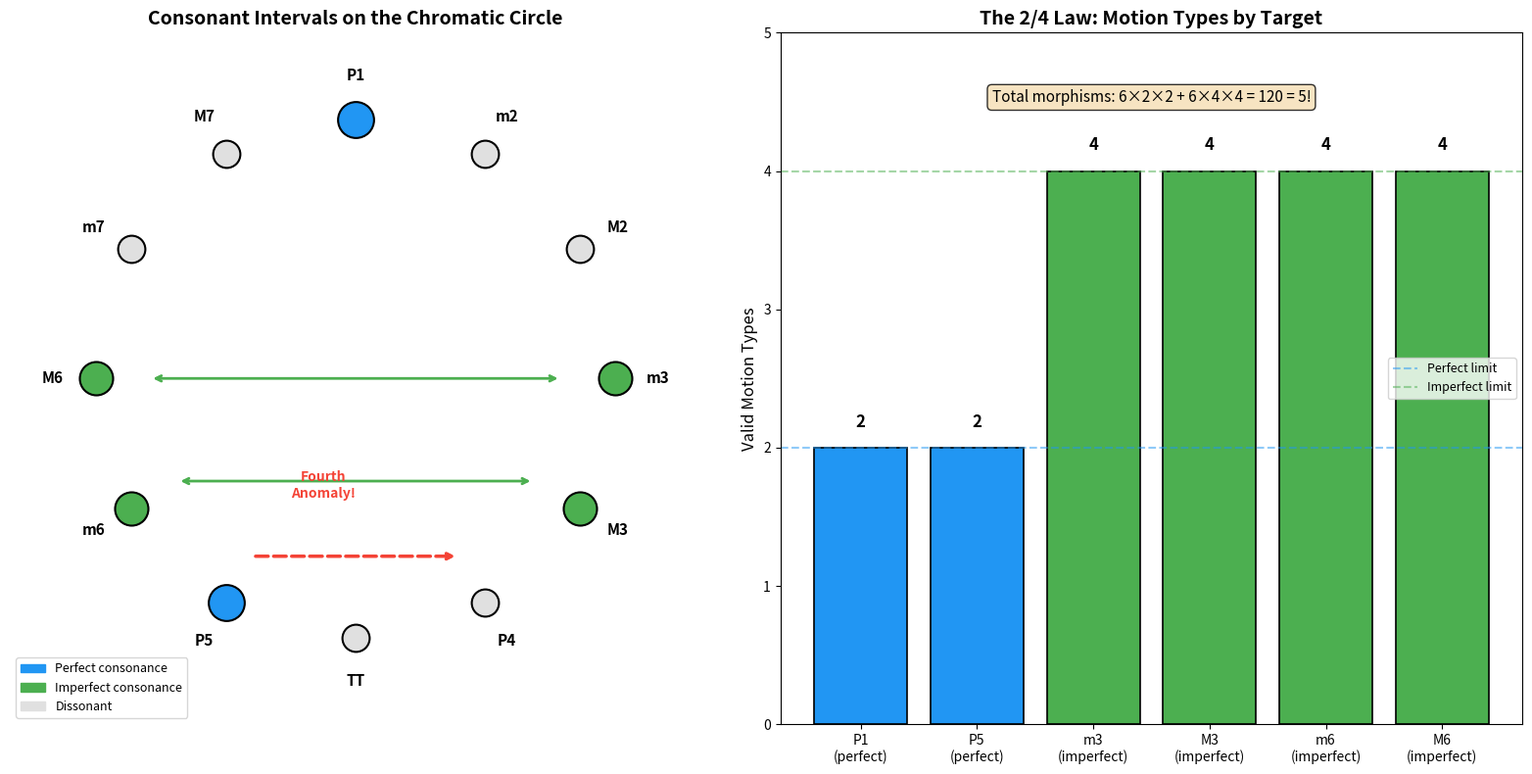

Write the Python code that produced this figure.
#!/usr/bin/env python3
"""
Counterpoint Category Theory — Numerical Demonstrations

Demonstrates the key results from the Lean formalization:
1. The Fourth Anomaly (consonance inversion asymmetry)
2. The 2/4 Law (morphism counting)
3. Contrary Motion Completeness
4. Consonance Distance Preorder
"""

# --- Consonant Intervals ---
CONSONANT = {0, 3, 4, 7, 8, 9}
PERFECT = {0, 7}
IMPERFECT = {3, 4, 8, 9}
INTERVAL_NAMES = {
    0: "Unison", 1: "m2", 2: "M2", 3: "m3", 4: "M3",
    5: "P4", 6: "Tritone", 7: "P5", 8: "m6", 9: "M6",
    10: "m7", 11: "M7"
}


def neg_mod12(i: int) -> int:
    return (-i) % 12


def circle_distance(i: int) -> int:
    v = i % 12
    return min(v, 12 - v)


def demo_fourth_anomaly():
    """Demonstrate the Fourth Anomaly: consonance is NOT closed under negation."""
    print("=" * 60)
    print("DEMO 1: The Fourth Anomaly")
    print("=" * 60)
    print(f"\nConsonant intervals: {sorted(CONSONANT)}")
    print(f"  Names: {[INTERVAL_NAMES[i] for i in sorted(CONSONANT)]}")
    print(f"\nNegations (inversions mod 12):")
    for i in sorted(CONSONANT):
        ni = neg_mod12(i)
        status = "✓ consonant" if ni in CONSONANT else "✗ NOT consonant"
        print(f"  -{i} = {ni} ({INTERVAL_NAMES[ni]}): {status}")
    print(f"\nThe perfect fifth (7) inverts to the perfect fourth (5),")
    print(f"which is NOT consonant in first-species counterpoint.")
    print(f"Neg-stable count: {sum(1 for i in CONSONANT if neg_mod12(i) in CONSONANT)}/6")


def demo_two_four_law():
    """Demonstrate the 2/4 Law and morphism counting."""
    print("\n" + "=" * 60)
    print("DEMO 2: The 2/4 Law")
    print("=" * 60)
    motion_types = ["contrary", "oblique", "similar", "parallel"]
    print(f"\nMotion types available by target type:")
    print(f"  Perfect targets ({sorted(PERFECT)}): contrary, oblique (2 types)")
    print(f"  Imperfect targets ({sorted(IMPERFECT)}): all 4 types")
    
    total = 0
    print(f"\nMorphism count breakdown:")
    for target in sorted(CONSONANT):
        is_perfect = target in PERFECT
        n_motions = 2 if is_perfect else 4
        count = 6 * n_motions
        total += count
        ttype = "perfect" if is_perfect else "imperfect"
        print(f"  Target {target} ({INTERVAL_NAMES[target]}, {ttype}): "
              f"6 sources × {n_motions} motions = {count}")
    print(f"\nTotal morphisms: {total}")
    print(f"Note: {total} = 5! = {__import__('math').factorial(5)}")


def demo_contrary_completeness():
    """Demonstrate Contrary Motion Completeness."""
    print("\n" + "=" * 60)
    print("DEMO 3: Contrary Motion Completeness")
    print("=" * 60)
    print(f"\nFor every pair (a, b) of consonant intervals,")
    print(f"there exists a contrary-motion voice leading a → b.")
    print(f"\nExplicit witnesses (bass_step, soprano_step):")
    for a in sorted(CONSONANT):
        for b in sorted(CONSONANT):
            # Construct contrary motion: bass down, soprano up
            diff = (b - a) % 12
            bass = -1
            soprano = diff + bass  # soprano - bass = diff, so soprano = diff + bass
            # Ensure contrary: need bass < 0 and soprano > 0
            if soprano <= 0:
                soprano += 12
            change = (soprano - bass) % 12
            assert change == diff, f"Coherence failed for {a}→{b}: {change} != {diff}"
            assert bass < 0 and soprano > 0, f"Not contrary for {a}→{b}"
            print(f"  {INTERVAL_NAMES[a]:6s} → {INTERVAL_NAMES[b]:6s}: "
                  f"bass={bass:+d}, soprano={soprano:+d}")


def demo_consonance_preorder():
    """Demonstrate the consonance distance preorder."""
    print("\n" + "=" * 60)
    print("DEMO 4: Consonance Distance Preorder")
    print("=" * 60)
    print(f"\nCircle distances of consonant intervals:")
    distances = [(circle_distance(i), i) for i in sorted(CONSONANT)]
    distances.sort()
    for d, i in distances:
        bar = "█" * (d * 4)
        print(f"  {INTERVAL_NAMES[i]:6s} (i={i}): distance={d}  {bar}")
    print(f"\nOrdering: Unison ≤ {{m3, M6}} ≤ {{M3, m6}} ≤ P5")
    print(f"Inversion pairs occupy the same level (same distance).")


def demo_hexachordal_balance():
    """Demonstrate hexachordal balance."""
    print("\n" + "=" * 60)
    print("DEMO 5: Hexachordal Balance")
    print("=" * 60)
    dissonant = set(range(12)) - CONSONANT
    print(f"\nConsonant: {sorted(CONSONANT)} ({len(CONSONANT)} intervals)")
    print(f"  Names: {[INTERVAL_NAMES[i] for i in sorted(CONSONANT)]}")
    print(f"Dissonant: {sorted(dissonant)} ({len(dissonant)} intervals)")
    print(f"  Names: {[INTERVAL_NAMES[i] for i in sorted(dissonant)]}")
    print(f"\nBalance: |C| = |D| = 6 — a perfect hexachordal partition.")


def demo_non_subgroup():
    """Demonstrate that consonances don't form a subgroup."""
    print("\n" + "=" * 60)
    print("DEMO 6: Non-Subgroup Structure")
    print("=" * 60)
    print(f"\nConsonant set: {sorted(CONSONANT)}")
    print(f"Addition table (mod 12) — entries marked ✗ if not consonant:")
    header = "     " + "  ".join(f"{i:2d}" for i in sorted(CONSONANT))
    print(header)
    for a in sorted(CONSONANT):
        row = f"  {a:2d} "
        for b in sorted(CONSONANT):
            s = (a + b) % 12
            mark = "✓" if s in CONSONANT else "✗"
            row += f" {s:2d}{mark}"
        print(row)
    failures = [(a, b) for a in CONSONANT for b in CONSONANT 
                if (a + b) % 12 not in CONSONANT]
    print(f"\nNon-consonant sums: {len(failures)}/36")
    print(f"Example: 3 + 3 = 6 (tritone, not consonant)")
    print(f"But: 3 + 4 = 7 (perfect fifth IS consonant)")


if __name__ == "__main__":
    demo_fourth_anomaly()
    demo_two_four_law()
    demo_contrary_completeness()
    demo_consonance_preorder()
    demo_hexachordal_balance()
    demo_non_subgroup()
    print("\n" + "=" * 60)
    print("All demonstrations complete.")
    print("=" * 60)


#!/usr/bin/env python3
"""
Visualization: The Counterpoint Category on the Chromatic Circle

Produces a circular diagram showing:
- Consonant intervals (highlighted) on the chromatic circle
- Inversion (negation) connections
- The Fourth Anomaly (P5 → P4 breaks consonance)
"""

import matplotlib.pyplot as plt
import matplotlib.patches as mpatches
import numpy as np

INTERVAL_NAMES = {
    0: "P1", 1: "m2", 2: "M2", 3: "m3", 4: "M3",
    5: "P4", 6: "TT", 7: "P5", 8: "m6", 9: "M6",
    10: "m7", 11: "M7"
}
CONSONANT = {0, 3, 4, 7, 8, 9}
PERFECT = {0, 7}
IMPERFECT = {3, 4, 8, 9}

def plot_chromatic_circle():
    fig, axes = plt.subplots(1, 2, figsize=(16, 8))
    
    # --- Panel 1: Consonance on the Chromatic Circle ---
    ax = axes[0]
    ax.set_aspect('equal')
    ax.set_xlim(-1.6, 1.6)
    ax.set_ylim(-1.6, 1.6)
    ax.set_title("Consonant Intervals on the Chromatic Circle", fontsize=14, fontweight='bold')
    
    theta = np.linspace(np.pi/2, np.pi/2 - 2*np.pi, 13)[:-1]
    r = 1.2
    
    for i in range(12):
        x, y = r * np.cos(theta[i]), r * np.sin(theta[i])
        if i in PERFECT:
            color = '#2196F3'
            size = 700
        elif i in IMPERFECT:
            color = '#4CAF50'
            size = 600
        else:
            color = '#E0E0E0'
            size = 400
        ax.scatter(x, y, s=size, c=color, zorder=5, edgecolors='black', linewidths=1.5)
        offset = 1.4
        ax.text(offset * np.cos(theta[i]), offset * np.sin(theta[i]),
                INTERVAL_NAMES[i], ha='center', va='center', fontsize=11, fontweight='bold')
    
    # Draw inversion arrows for imperfect consonances
    inv_pairs = [(3, 9), (4, 8)]
    for a, b in inv_pairs:
        xa, ya = 0.95 * np.cos(theta[a]), 0.95 * np.sin(theta[a])
        xb, yb = 0.95 * np.cos(theta[b]), 0.95 * np.sin(theta[b])
        ax.annotate('', xy=(xb, yb), xytext=(xa, ya),
                   arrowprops=dict(arrowstyle='<->', color='#4CAF50', lw=2))
    
    # Draw the broken P5→P4 arrow (dashed, red)
    xa, ya = 0.95 * np.cos(theta[7]), 0.95 * np.sin(theta[7])
    xb, yb = 0.95 * np.cos(theta[5]), 0.95 * np.sin(theta[5])
    ax.annotate('', xy=(xb, yb), xytext=(xa, ya),
               arrowprops=dict(arrowstyle='->', color='#F44336', lw=2.5, linestyle='dashed'))
    ax.text(-0.15, -0.55, "Fourth\nAnomaly!", color='#F44336', fontsize=10,
            ha='center', fontweight='bold', style='italic')
    
    # Legend
    perfect_patch = mpatches.Patch(color='#2196F3', label='Perfect consonance')
    imperfect_patch = mpatches.Patch(color='#4CAF50', label='Imperfect consonance')
    dissonant_patch = mpatches.Patch(color='#E0E0E0', label='Dissonant')
    ax.legend(handles=[perfect_patch, imperfect_patch, dissonant_patch],
             loc='lower left', fontsize=9)
    ax.axis('off')
    
    # --- Panel 2: The 2/4 Law ---
    ax = axes[1]
    ax.set_title("The 2/4 Law: Motion Types by Target", fontsize=14, fontweight='bold')
    
    targets = ['P1\n(perfect)', 'P5\n(perfect)', 'm3\n(imperfect)',
               'M3\n(imperfect)', 'm6\n(imperfect)', 'M6\n(imperfect)']
    motions = [2, 2, 4, 4, 4, 4]
    colors = ['#2196F3', '#2196F3', '#4CAF50', '#4CAF50', '#4CAF50', '#4CAF50']
    
    bars = ax.bar(range(6), motions, color=colors, edgecolor='black', linewidth=1.2)
    ax.set_xticks(range(6))
    ax.set_xticklabels(targets, fontsize=10)
    ax.set_ylabel('Valid Motion Types', fontsize=12)
    ax.set_ylim(0, 5)
    ax.axhline(y=2, color='#2196F3', linestyle='--', alpha=0.5, label='Perfect limit')
    ax.axhline(y=4, color='#4CAF50', linestyle='--', alpha=0.5, label='Imperfect limit')
    
    for i, v in enumerate(motions):
        ax.text(i, v + 0.15, str(v), ha='center', fontweight='bold', fontsize=12)
    
    ax.text(2.5, 4.5, f"Total morphisms: 6×2×2 + 6×4×4 = 120 = 5!",
            ha='center', fontsize=11, style='italic',
            bbox=dict(boxstyle='round', facecolor='wheat', alpha=0.8))
    
    ax.legend(loc='center right', fontsize=9)
    
    plt.tight_layout()
    plt.savefig('counterpoint_category.png', dpi=150, bbox_inches='tight')
    plt.close()
    print("Saved: counterpoint_category.png")

if __name__ == "__main__":
    plot_chromatic_circle()
